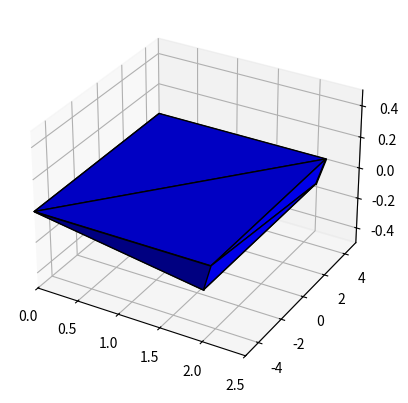

Source code (Python):
import math
import numpy as np
from scipy.optimize import minimize
import matplotlib.pyplot as plt
import matplotlib.tri as tri


class Wedge:
    SPECIFIC_HEAT_RATIO = 1.4
    OUT_OF_PLANE_INCREMENT = 0.1

    def __init__(self, wedge_angle, freesteam_mach_number, width=10, length=2):
        self.wedge_angle = math.radians(wedge_angle)
        self.freesteam_mach_number = freesteam_mach_number
        self.width = 10
        self.length = 2

        # self._calculate_shock_angle()

        self.plot()

    def _calculate_shock_angle(self):
        shock_angles = np.linspace(1, 45, 441)
        #print(shock_angles)

        print(minimize(self._wedge_shock_angle_relationship, np.array([5]), args=(self.wedge_angle)))

    def _wedge_shock_angle_relationship(self, shock_angle, wedge_angle):
        shock_angle = shock_angle[0]
        return (self._cot(shock_angle) *
                (self._mach_squared_x_sine_squared_shock_angle_minus_1(shock_angle) /
                 (((self.SPECIFIC_HEAT_RATIO - 1) / 2) * (self.freesteam_mach_number ** 2) -
                  self._mach_squared_x_sine_squared_shock_angle_minus_1(shock_angle)))) - math.tan(wedge_angle)

    @staticmethod
    def _cot(theta_radians):
        return math.cos(theta_radians) / math.sin(theta_radians)

    def _mach_squared_x_sine_squared_shock_angle_minus_1(self, shock_angle):
        return (self.freesteam_mach_number ** 2 * math.sin(shock_angle) ** 2) - 1

    def plot(self):
        fig, ax = plt.subplots(subplot_kw={"projection": "3d"})
        x = np.array([0, self.length+self.OUT_OF_PLANE_INCREMENT, 0, self.length+self.OUT_OF_PLANE_INCREMENT])
        y = np.array([-self.width/2-self.OUT_OF_PLANE_INCREMENT, -self.width/2-self.OUT_OF_PLANE_INCREMENT,
                      self.width/2+self.OUT_OF_PLANE_INCREMENT, self.width/2+self.OUT_OF_PLANE_INCREMENT])
        z = x * 0
        base = self.plot_triangular_surface(ax, x, y, z)

        x = np.array([0, self.length, 0, self.length])
        y = np.array([-self.width / 2 - self.OUT_OF_PLANE_INCREMENT, -self.width / 2,
                      self.width / 2 + self.OUT_OF_PLANE_INCREMENT, self.width / 2])
        z = x * -math.tan(self.wedge_angle)
        hypotenuse = self.plot_triangular_surface(ax, x, y, z)

        x = np.array([0, self.length+self.OUT_OF_PLANE_INCREMENT, self.length])
        y = np.array([-self.width/2-self.OUT_OF_PLANE_INCREMENT, -self.width/2-self.OUT_OF_PLANE_INCREMENT,
                      -self.width/2])
        z = np.array(([0, 0, self.length * -math.tan(self.wedge_angle)]))
        neg_side = self.plot_triangular_surface(ax, x, y, z)

        y = y * -1
        pos_side = self.plot_triangular_surface(ax, x, y, z)

        x = np.array([self.length, self.length + self.OUT_OF_PLANE_INCREMENT, self.length,
                      self.length + self.OUT_OF_PLANE_INCREMENT])
        y = np.array([-self.width/2, -self.width/2 - self.OUT_OF_PLANE_INCREMENT, self.width / 2,
                      self.width/2 + self.OUT_OF_PLANE_INCREMENT])
        z = np.array([self.length * -math.tan(self.wedge_angle), 0, self.length * -math.tan(self.wedge_angle), 0])
        back = self.plot_triangular_surface(ax, x, y, z)

        ax.set_xlim(0, 2.5)
        ax.set_ylim(-self.width/2-self.OUT_OF_PLANE_INCREMENT, self.width/2+self.OUT_OF_PLANE_INCREMENT)
        ax.set_zlim(-0.5, 0.5)

        plt.show()

    @staticmethod
    def plot_triangular_surface(axis, x, y, z, _color='b', _antialiased=True, _alpha=1.0):
        return axis.plot_trisurf(x, y, z, color=_color, antialiased=_antialiased, alpha=_alpha, edgecolor='black')


if __name__ == "__main__":
    wedge = Wedge(5, 5.0)
